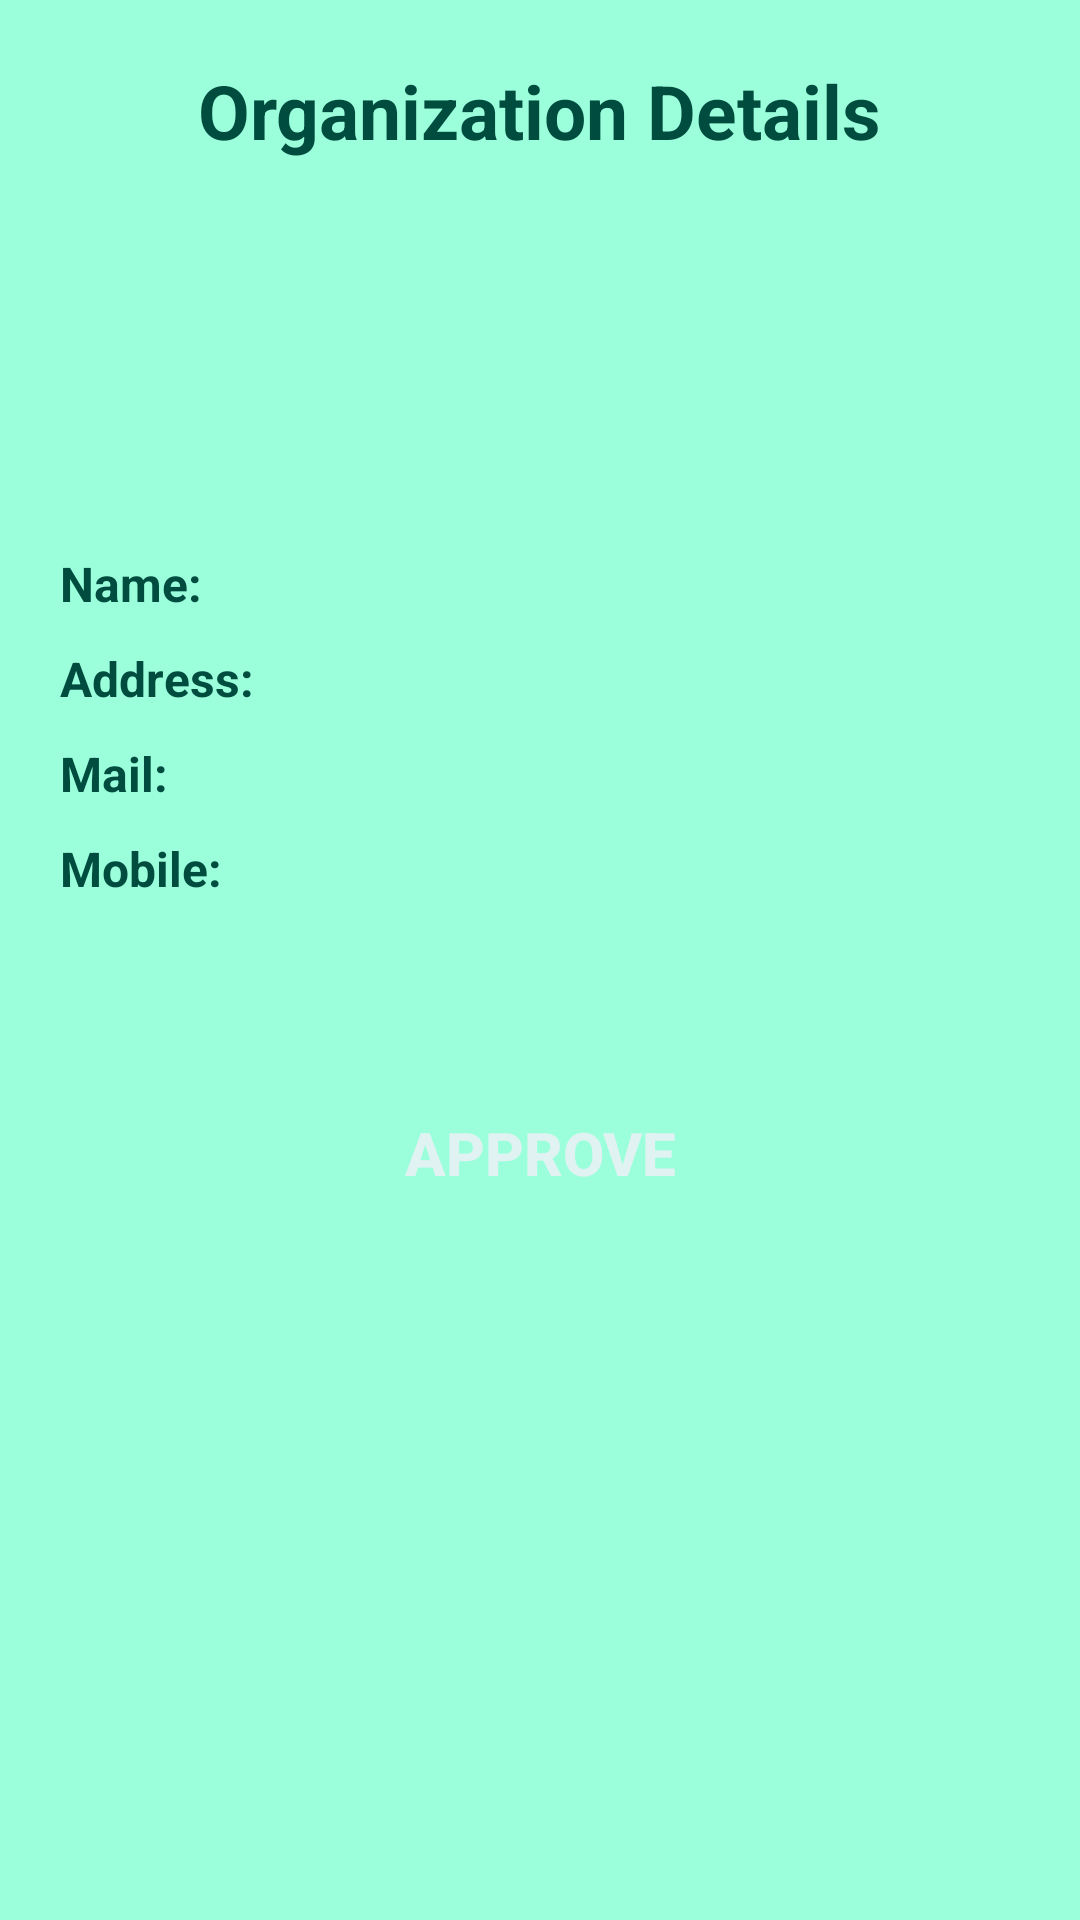

Layout XML and referenced resources for this Android screen:
<!-- AndroidManifest.xml: application theme AppTheme -->
<!-- res/layout/activity_approveorganization.xml -->
<?xml version="1.0" encoding="utf-8"?>
<ScrollView
    xmlns:android="http://schemas.android.com/apk/res/android"
    android:layout_width="match_parent"
    android:layout_height="match_parent"
    android:fillViewport="true"
    >
    <LinearLayout
        android:orientation="vertical"
        android:layout_width="match_parent"
        android:layout_height="match_parent"
        android:background="@color/background"
        android:padding="20dp"
        >

        <TextView
            android:layout_width="wrap_content"
            android:layout_height="wrap_content"
            android:text="@string/ORGANIZATION_DETAILS"
            android:textColor="@color/primary_text"
            android:textSize="25sp"
            android:textStyle="bold"
            android:layout_gravity="center"/>

        <ImageView
            android:layout_width="100dp"
            android:layout_height="100dp"
            android:layout_gravity="center"
            android:layout_marginTop="10dp"
            android:id="@+id/profile"/>

        <TableLayout
            android:layout_width="match_parent"
            android:layout_height="wrap_content"
            android:stretchColumns="1"
            android:layout_marginTop="10dp"
            >


            <TableRow android:layout_marginTop="10dp">

                <TextView
                    android:layout_width="wrap_content"
                    android:layout_height="wrap_content"
                    android:text="@string/ORGANIZATION_NAME"
                    android:textColor="@color/primary_text"
                    android:textSize="16sp"
                    android:textStyle="bold"
                    />

                <TextView
                    android:layout_width="match_parent"
                    android:layout_height="wrap_content"
                    android:id="@+id/name"
                    android:textColor="@color/primary_text"
                    android:textSize="16sp"
                    />

            </TableRow>
            <TableRow android:layout_marginTop="10dp">
                <TextView
                    android:layout_width="wrap_content"
                    android:layout_height="wrap_content"
                    android:text="@string/ADDRESS"
                    android:textColor="@color/primary_text"
                    android:textSize="16sp"
                    android:textStyle="bold"
                    />

                <TextView
                    android:layout_width="match_parent"
                    android:layout_height="wrap_content"
                    android:id="@+id/address"
                    android:textColor="@color/primary_text"
                    android:textSize="16sp"
                    />
            </TableRow>


            <TableRow android:layout_marginTop="10dp">

                <TextView
                    android:layout_width="wrap_content"
                    android:layout_height="wrap_content"
                    android:text="@string/MAIL"
                    android:textColor="@color/primary_text"
                    android:textSize="16sp"
                    android:textStyle="bold"
                    />

                <TextView
                    android:layout_width="match_parent"
                    android:layout_height="wrap_content"
                    android:id="@+id/mail"
                    android:textColor="@color/primary_text"
                    android:textSize="16sp"
                    />

            </TableRow>

            <TableRow android:layout_marginTop="10dp">

                <TextView
                    android:layout_width="wrap_content"
                    android:layout_height="wrap_content"
                    android:text="@string/MOBILE_NO"
                    android:textColor="@color/primary_text"
                    android:textSize="16sp"
                    android:textStyle="bold"
                    />

                <TextView
                    android:layout_width="match_parent"
                    android:layout_height="wrap_content"
                    android:id="@+id/mobileNumber"
                    android:textColor="@color/primary_text"
                    android:textSize="16sp"
                    />
            </TableRow>



        </TableLayout>

        <Button
            style="@style/ButtonStyle"
            android:layout_width="match_parent"
            android:text="@string/APPROVE"
            android:onClick="approve"
            android:layout_marginTop="60dp"
            />
    </LinearLayout>
</ScrollView>
<!-- resources referenced by this layout -->
<resources>
  <color name="background">#9BFFDB</color>
  <color name="primary_text">#004d40</color>
  <string name="ADDRESS">Address:</string>
  <string name="APPROVE">APPROVE</string>
  <string name="MAIL">Mail:</string>
  <string name="MOBILE_NO">Mobile:</string>
  <string name="ORGANIZATION_DETAILS">Organization Details</string>
  <string name="ORGANIZATION_NAME">Name:</string>
  <style name="ButtonStyle">
          <item name="android:layout_width">match_parent</item>
          <item name="android:layout_height">wrap_content</item>
          <item name="android:background">@drawable/button_selector</item>
          <item name="android:textStyle">bold</item>
          <item name="android:textColor">@color/buttonTextColor</item>
          <item name="android:textSize">20sp</item>
          <item name="android:padding">10dp</item>
      </style>
  <style name="AppTheme" parent="Theme.AppCompat.Light.DarkActionBar">
          
          <item name="colorPrimary">@color/colorPrimary</item>
          <item name="colorPrimaryDark">@color/colorPrimaryDark</item>
          <item name="colorAccent">@color/colorAccent</item>
      </style>
  <color name="buttonTextColor">#e0f2f1</color>
  <color name="colorPrimary">#009688</color>
  <color name="colorPrimaryDark">#00796b</color>
  <color name="colorAccent">#004d40</color>
</resources>
